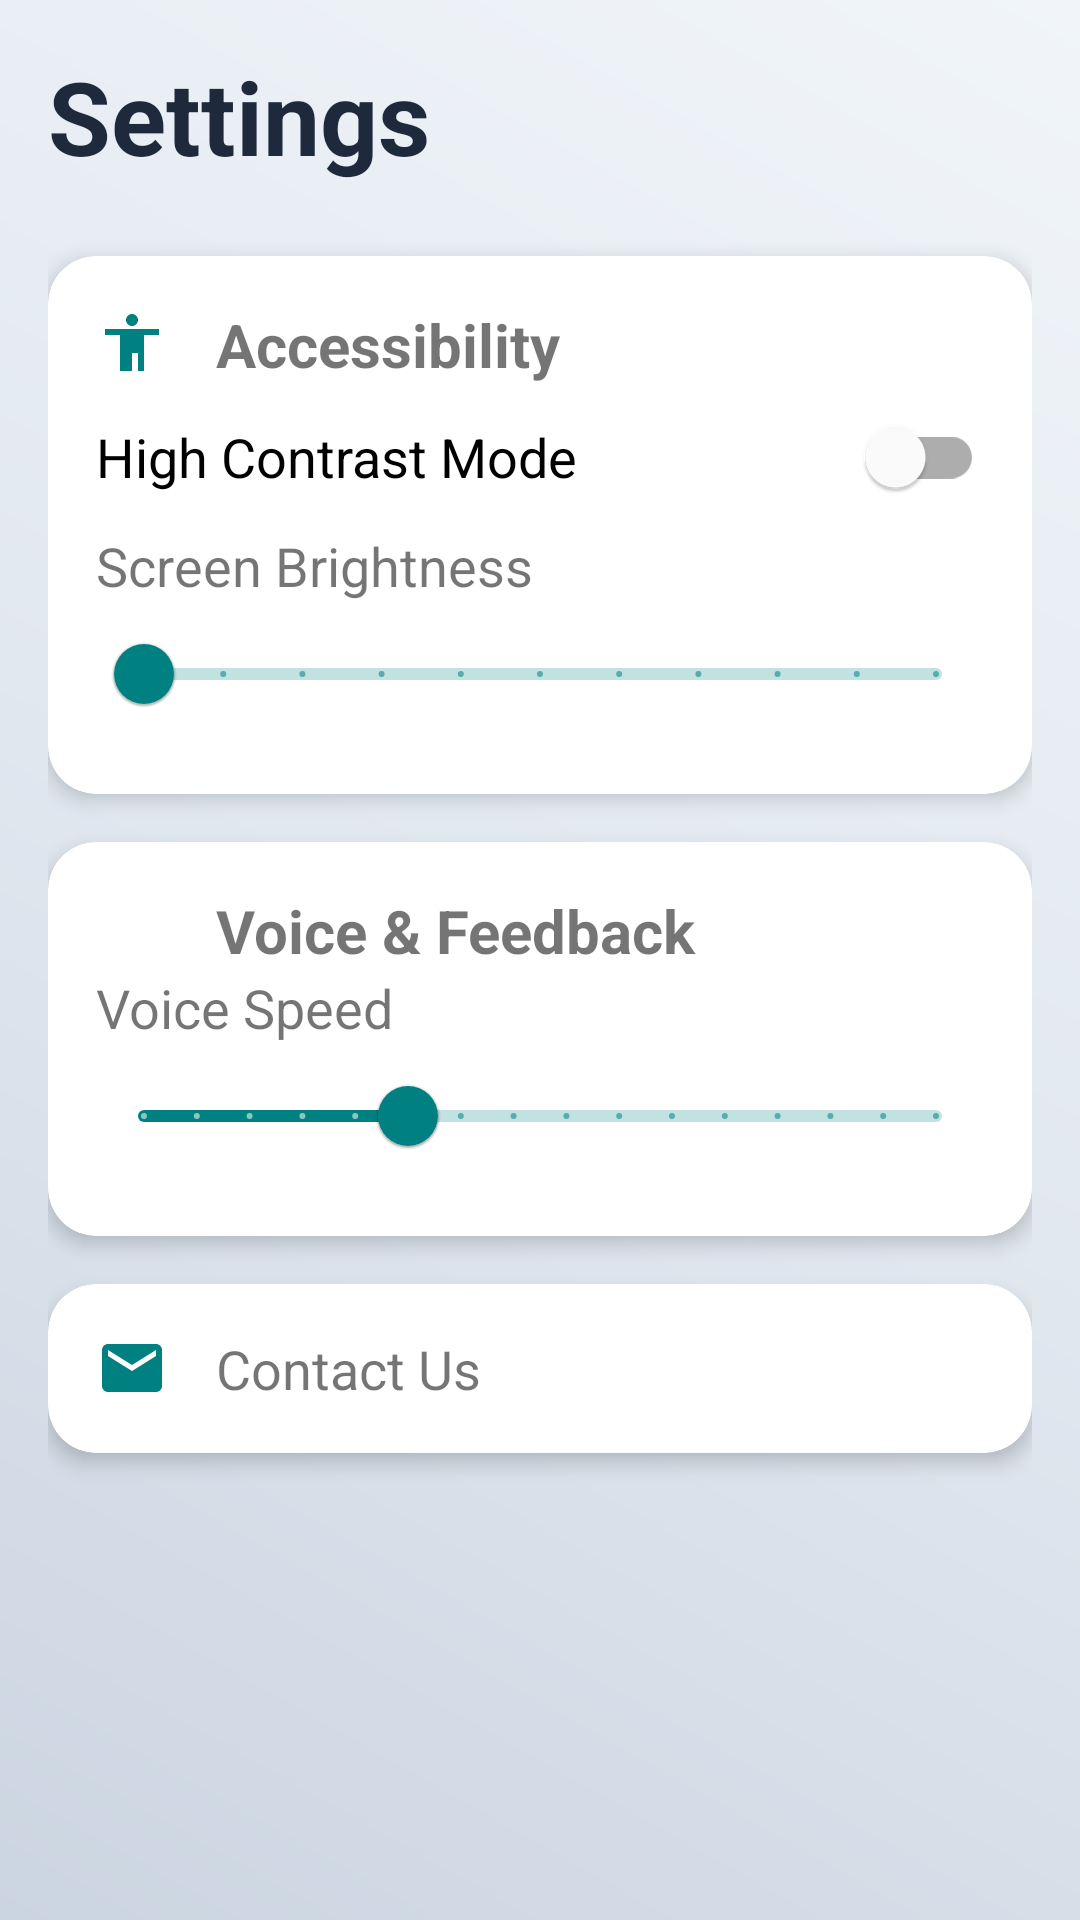

Produce the Android XML layout that renders to this screen, including the resource entries it uses.
<!-- AndroidManifest.xml: application theme Theme.AwaazSetu -->
<!-- res/layout/activity_settings.xml -->
<LinearLayout xmlns:android="http://schemas.android.com/apk/res/android"
    xmlns:app="http://schemas.android.com/apk/res-auto"
    android:layout_width="match_parent"
    android:layout_height="match_parent"
    android:orientation="vertical"
    android:background="@drawable/gradient_bg_modern"
    android:padding="16dp">

    <TextView
        android:layout_width="wrap_content"
        android:layout_height="wrap_content"
        android:text="Settings"
        android:textSize="34sp"
        android:textStyle="bold"
        android:textColor="#1E293B"
        android:layout_marginBottom="24dp"/>

    
    <com.google.android.material.card.MaterialCardView
        android:layout_width="match_parent"
        android:layout_height="wrap_content"
        app:cardCornerRadius="16dp"
        app:cardElevation="4dp"
        android:layout_marginBottom="16dp">

        <LinearLayout
            android:layout_width="match_parent"
            android:layout_height="wrap_content"
            android:orientation="vertical"
            android:padding="16dp">

            <LinearLayout
                android:layout_width="match_parent"
                android:layout_height="wrap_content"
                android:orientation="horizontal"
                android:gravity="center_vertical">

                <ImageView
                    android:layout_width="24dp"
                    android:layout_height="24dp"
                    android:src="@drawable/ic_accessibility"
                    app:tint="@color/primary"/>

                <TextView
                    android:layout_width="0dp"
                    android:layout_height="wrap_content"
                    android:layout_weight="1"
                    android:text="Accessibility"
                    android:textSize="20sp"
                    android:textStyle="bold"
                    android:layout_marginStart="16dp"/>
            </LinearLayout>

            <com.google.android.material.switchmaterial.SwitchMaterial
                android:id="@+id/high_contrast_switch"
                android:layout_width="match_parent"
                android:layout_height="wrap_content"
                android:text="High Contrast Mode"
                android:textSize="18sp"/>

            <TextView
                android:layout_width="wrap_content"
                android:layout_height="wrap_content"
                android:text="Screen Brightness"
                android:textSize="18sp"/>

            <com.google.android.material.slider.Slider
                android:id="@+id/brightness_slider"
                android:layout_width="match_parent"
                android:layout_height="wrap_content"
                android:valueFrom="0.0"
                android:valueTo="1.0"
                android:stepSize="0.1" />

        </LinearLayout>
    </com.google.android.material.card.MaterialCardView>

    
    <com.google.android.material.card.MaterialCardView
        android:layout_width="match_parent"
        android:layout_height="wrap_content"
        app:cardCornerRadius="16dp"
        app:cardElevation="4dp"
        android:layout_marginBottom="16dp">

        <LinearLayout
            android:layout_width="match_parent"
            android:layout_height="wrap_content"
            android:orientation="vertical"
            android:padding="16dp">

            <LinearLayout
                android:layout_width="match_parent"
                android:layout_height="wrap_content"
                android:orientation="horizontal"
                android:gravity="center_vertical">

                <ImageView
                    android:layout_width="24dp"
                    android:layout_height="24dp"
                    android:src="@drawable/ic_voice"
                    app:tint="@color/primary"/>

                <TextView
                    android:layout_width="0dp"
                    android:layout_height="wrap_content"
                    android:layout_weight="1"
                    android:text="Voice &amp; Feedback"
                    android:textSize="20sp"
                    android:textStyle="bold"
                    android:layout_marginStart="16dp"/>
            </LinearLayout>

            <TextView
                android:layout_width="wrap_content"
                android:layout_height="wrap_content"
                android:text="Voice Speed"
                android:textSize="18sp"/>

            <com.google.android.material.slider.Slider
                android:id="@+id/voice_speed_slider"
                android:layout_width="match_parent"
                android:layout_height="wrap_content"
                android:valueFrom="0.5"
                android:valueTo="2.0"
                android:stepSize="0.1"
                android:value="1.0" />

        </LinearLayout>
    </com.google.android.material.card.MaterialCardView>

    
    <com.google.android.material.card.MaterialCardView
        android:layout_width="match_parent"
        android:layout_height="wrap_content"
        app:cardCornerRadius="16dp"
        app:cardElevation="4dp">

        <LinearLayout
            android:id="@+id/contact_us_button"
            android:layout_width="match_parent"
            android:layout_height="wrap_content"
            android:orientation="horizontal"
            android:padding="16dp"
            android:gravity="center_vertical"
            android:clickable="true"
            android:focusable="true"
            android:background="?android:attr/selectableItemBackground">

            <ImageView
                android:layout_width="24dp"
                android:layout_height="24dp"
                android:src="@drawable/ic_email"
                app:tint="@color/primary"/>

            <TextView
                android:layout_width="wrap_content"
                android:layout_height="wrap_content"
                android:text="Contact Us"
                android:textSize="18sp"
                android:layout_marginStart="16dp"/>

        </LinearLayout>
    </com.google.android.material.card.MaterialCardView>

</LinearLayout>
<!-- resources referenced by this layout -->
<resources>
  <color name="primary">#008080</color>
  <!-- drawable gradient_bg_modern (drawable) -->
  <?xml version="1.0" encoding="utf-8"?>
  <shape xmlns:android="http://schemas.android.com/apk/res/android"
      android:shape="rectangle">
      <gradient
          android:type="linear"
          android:angle="225"
          android:startColor="#F1F5F9"
          android:centerColor="#E2E8F0"
          android:endColor="#CBD5E1"/>
  </shape>
  <!-- drawable ic_accessibility (drawable) -->
  <vector xmlns:android="http://schemas.android.com/apk/res/android"
      android:width="24dp"
      android:height="24dp"
      android:viewportWidth="24"
      android:viewportHeight="24"
      android:tint="?attr/colorControlNormal">
      <path
          android:fillColor="@android:color/white"
          android:pathData="M12,2c1.1,0 2,0.9 2,2s-0.9,2 -2,2 -2,-0.9 -2,-2 0.9,-2 2,-2zm9,7h-5v12h-2v-6h-2v6H8V9H3V7h18v2z"/>
  </vector>
  <!-- drawable ic_email (drawable) -->
  <vector xmlns:android="http://schemas.android.com/apk/res/android"
      android:width="24dp"
      android:height="24dp"
      android:viewportWidth="24"
      android:viewportHeight="24"
      android:tint="?attr/colorControlNormal">
      <path
          android:fillColor="@android:color/white"
          android:pathData="M20,4H4c-1.1,0 -1.99,0.9 -1.99,2L2,18c0,1.1 0.9,2 2,2h16c1.1,0 2,-0.9 2,-2V6c0,-1.1 -0.9,-2 -2,-2zm0,4l-8,5 -8,-5V6l8,5 8,-5v2z"/>
  </vector>
  <style name="Theme.AwaazSetu" parent="Theme.MaterialComponents.DayNight.NoActionBar">
          <item name="colorPrimary">@color/primary</item>
          <item name="colorPrimaryDark">@color/primary_dark</item>
          <item name="colorAccent">@color/accent</item>
          <item name="android:statusBarColor">@color/primary_dark</item>
          <item name="android:windowLightStatusBar">true</item>
      </style>
  <color name="primary_dark">#004D40</color>
  <color name="accent">#FF9933</color>
</resources>
